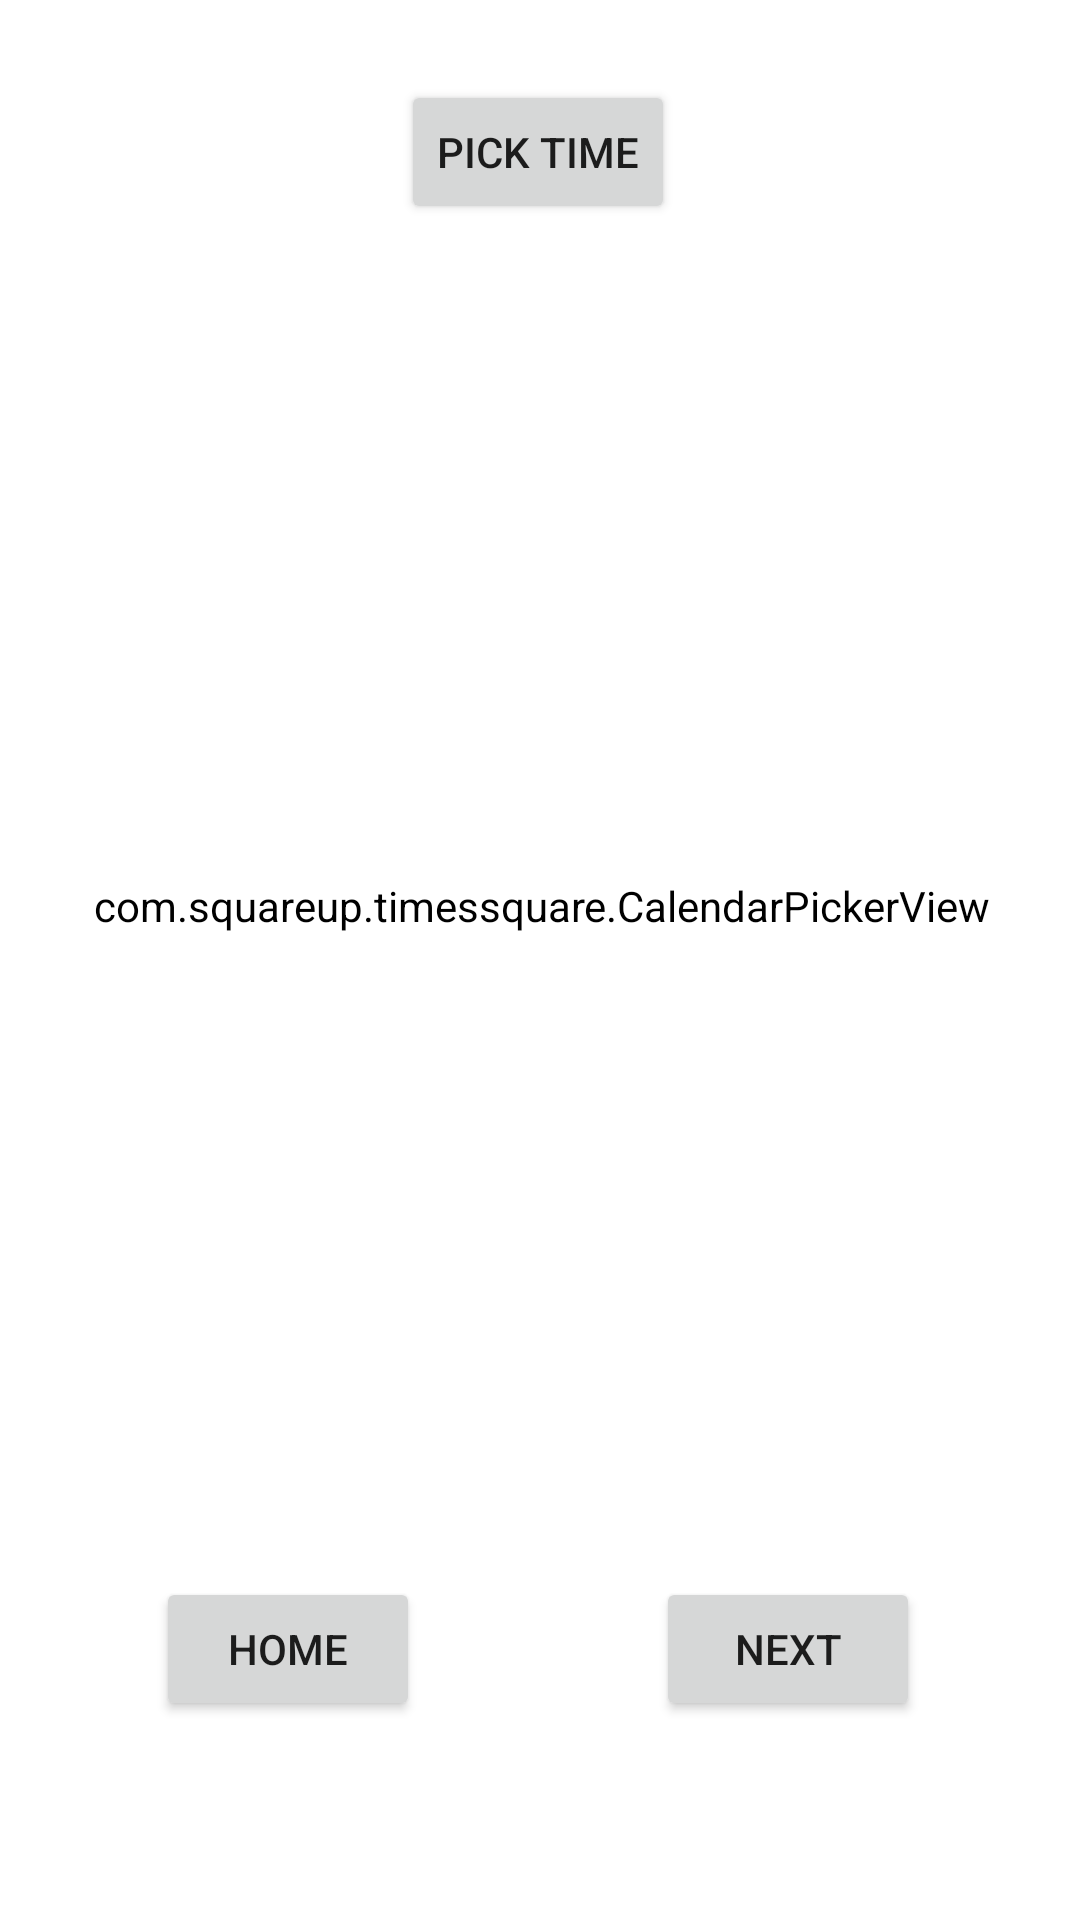

Android layout source for this screen:
<!-- AndroidManifest.xml: application theme Theme.RexPetCareApp -->
<!-- res/layout/activity_pet_sitting.xml -->
<?xml version="1.0" encoding="utf-8"?>
<androidx.constraintlayout.widget.ConstraintLayout xmlns:android="http://schemas.android.com/apk/res/android"
    xmlns:app="http://schemas.android.com/apk/res-auto"
    xmlns:tools="http://schemas.android.com/tools"
    android:layout_width="match_parent"
    android:layout_height="match_parent"
    tools:context=".PetSitting"
    android:background="@drawable/darkgraybg">


    <Button
        android:id="@+id/pet_sitting_button"
        android:layout_width="wrap_content"
        android:layout_height="wrap_content"
        android:onClick="switchToMainActivity"
        android:text="Home"
        app:layout_constraintBottom_toBottomOf="parent"
        app:layout_constraintEnd_toEndOf="parent"
        app:layout_constraintHorizontal_bias="0.191"
        app:layout_constraintStart_toStartOf="parent"
        app:layout_constraintTop_toBottomOf="@+id/ps_calendarView"
        app:layout_constraintVertical_bias="0.26" />

    <Button
        android:id="@+id/pet_sitting_next_button"
        android:layout_width="wrap_content"
        android:layout_height="wrap_content"
        android:onClick="switchToSetLocation"
        android:text="Next"
        app:layout_constraintBottom_toBottomOf="parent"
        app:layout_constraintEnd_toEndOf="parent"
        app:layout_constraintHorizontal_bias="0.804"
        app:layout_constraintStart_toStartOf="parent"
        app:layout_constraintTop_toBottomOf="@+id/ps_calendarView"
        app:layout_constraintVertical_bias="0.26" />

    <com.squareup.timessquare.CalendarPickerView
        android:id="@+id/ps_calendarView"
        android:layout_width="369dp"
        android:layout_height="401dp"
        android:background="#FFFFFF"
        android:backgroundTint="@color/white"
        android:focusedMonthDateColor="@color/white"

        app:layout_constraintBottom_toBottomOf="parent"
        app:layout_constraintEnd_toEndOf="parent"
        app:layout_constraintStart_toStartOf="parent"
        app:layout_constraintTop_toTopOf="parent"
        app:layout_constraintVertical_bias="0.424" />

    <Button
        android:id="@+id/ps_time_picker_button"
        android:layout_width="wrap_content"
        android:layout_height="wrap_content"
        android:onClick="popupTimeClicker"
        android:text="Pick Time"
        app:layout_constraintBottom_toTopOf="@+id/ps_calendarView"
        app:layout_constraintEnd_toEndOf="parent"
        app:layout_constraintHorizontal_bias="0.498"
        app:layout_constraintStart_toStartOf="parent"
        app:layout_constraintTop_toTopOf="parent" />
</androidx.constraintlayout.widget.ConstraintLayout>
<!-- resources referenced by this layout -->
<resources>
  <style name="Theme.RexPetCareApp" parent="Theme.MaterialComponents.DayNight.NoActionBar">
          
          <item name="colorPrimary">@color/purple_500</item>
          <item name="colorPrimaryVariant">@color/purple_700</item>
          <item name="colorOnPrimary">@color/white</item>
          
          <item name="colorSecondary">@color/teal_200</item>
          <item name="colorSecondaryVariant">@color/teal_700</item>
          <item name="colorOnSecondary">@color/black</item>
          
          <item name="android:statusBarColor">?attr/colorPrimaryVariant</item>
          
      </style>
  <!-- not gathered from this repository: default colours our renderer supplied (Android Studio template values) -->
  <color name="purple_500">#FF6200EE</color>
  <color name="purple_700">#FF3700B3</color>
  <color name="teal_200">#FF03DAC5</color>
  <color name="teal_700">#FF018786</color>
  <color name="black">#FF000000</color>
  <color name="white">#FFFFFFFF</color>
</resources>
